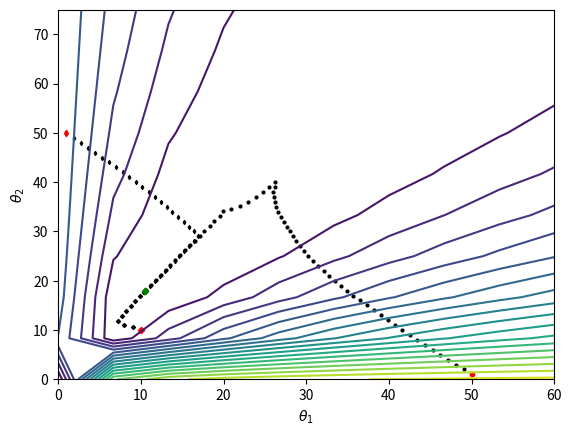
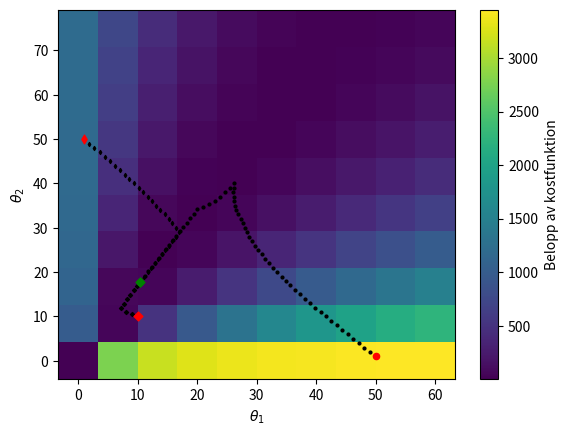
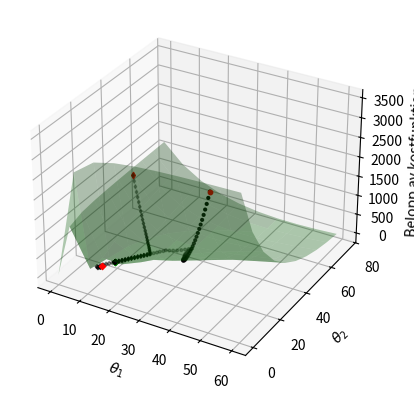

Write the Python code that produced these figures, in order.
import numpy as np
import scipy as sp
import scipy.integrate as integrate
import matplotlib.pyplot as plt
import pandas as pd
from mpl_toolkits import mplot3d
import time

# välj start k-värden [k_1, k_2, k_3, ... k_i] i = antal parametrar
# kör ODE med givna värden
# välj steglängd h
# kör ODE i gånger med ett k_j+h ändrat i varje fall
# använd resultatet för att beräkna gradienten
# beräkna hessianen
# se om hessianen är lösbar, om inte...fan
# ta fram p = - H^-1*grad_f
# k_ny = k+p , om abs(k - k_ny) < limit : break
# starta från början

# få in constraind optimisation
# Lagrange multiplyer
# Lagrange dualproblem

# interior penalty methods, sid 330
# gradient projection method


def model(t, y, kinetic_constants):
    substance1 = y[0]
    substance2 = y[1]
    r1 = substance1*kinetic_constants[0]
    r2 = substance2*kinetic_constants[1]
    dsubstance1_dt = -r1 + r2
    dsubstance2_dt = r1 - r2
    dy_dt = [dsubstance1_dt, dsubstance2_dt]
    return dy_dt


def num_coeff():
    num_coefficient = 2
    return num_coefficient


def guess_k_array(gissning):
    if gissning == 0:
        k_array = np.array([50, 1], np.float64)
    elif gissning == 1:
        k_array = np.array([1, 50], np.float64)
    else:
        k_array = np.array([10, 10], np.float64)
    return k_array


def model_info(time_points):
    num_coefficient = num_coeff()
    num_tidserier = 2
    t_eval = time_points
    num_tidsteg = len(t_eval)
    eps = np.finfo(float).eps
    h = np.sqrt(eps)
    t_span = [t_eval[0], t_eval[-1]]
    substance1_0 = 4.043530
    substance2_0 = 2.649860
    y0 = np.array([substance1_0, substance2_0])
    compare_to_data = ["0", "1"]
    num_compare = 2
    constants = (num_coefficient, num_tidserier, num_tidsteg, h)
    ode_info = (t_span, t_eval, y0)
    data_info = (compare_to_data, num_compare)
    return constants, ode_info, data_info


def set_true_values():
    true_values = [10.454, 17.837]
    return true_values


def data():
    kinetic_constants_true = set_true_values()
    t_span = [0, 1]
    y0 = [4.043530, 2.649860]
    t_eval = np.linspace(0, 1, num=100)
    sol = integrate.solve_ivp(fun=lambda t, y: model(t, y, kinetic_constants_true), t_span=t_span, y0=y0, method="RK45",
                              t_eval=t_eval)
    data_conc = np.empty([2, 100, 1])
    # brus = np.random.normal(scale=0.01, size=(2, 100))
    data_conc[:, :, 0] = sol.y # + brus
    time_points = t_eval
    return time_points, data_conc


def calc_sol_k(kinetic_constants_0, constants, ode_info):
    num_coefficient, num_tidserier, num_tidsteg, h = constants
    t_span, t_eval, y0 = ode_info
    sol = integrate.solve_ivp(fun=lambda t, y: model(t, y, kinetic_constants_0), t_span=t_span, y0=y0, method="RK45",
                              t_eval=t_eval)
    sol_k = np.empty([num_tidserier, num_tidsteg, 1])
    krashade = False
    try:
        sol_k[:, :, 0] = sol.y
    except ValueError:
        krashade = True
    return sol_k, krashade


def calc_sol_k_step(kinetic_constants_0, constants, ode_info):
    num_coefficient, num_tidserier, num_tidsteg, h = constants
    t_span, t_eval, y0 = ode_info
    sol_k_step = np.empty([num_tidserier, num_tidsteg, num_coefficient])
    for k in range(num_coefficient):
        kinetic_constants_step = kinetic_constants_0.copy()
        kinetic_constants_step[k] = kinetic_constants_step[k] + h
        sol = integrate.solve_ivp(fun=lambda t, y: model(t, y, kinetic_constants_step), t_span=t_span, y0=y0,
                                  method="RK45", t_eval=t_eval)
        sol_k_step[:, :, k] = sol.y
    return sol_k_step


def calc_variance(constants, data_info):
    num_coefficient, num_tidserier, num_tidsteg, h = constants
    compare_to_data, num_compare = data_info
    mat_w = np.empty([num_compare, num_tidsteg, num_tidsteg])
    for compare in range(num_compare):
        mat_w[compare, :, :] = np.identity(num_tidsteg)
    return mat_w


def calc_gradient(sol_k, sol_k_step, mat_w, constants, data_concentration, data_info):
    # grad = - 2 * A_T * W * r
    num_coefficient, num_tidserier, num_tidsteg, h = constants
    compare_to_data, num_compare = data_info
    mat_r = calc_residual(sol_k, constants, data_concentration, data_info)
    diff_k_t = np.empty([num_compare, num_tidsteg, num_coefficient])
    mat_a = np.empty([num_compare, num_tidsteg, num_coefficient])  # mat_A = S_T, S = sensitivity matrix
    for k in range(num_coefficient):
        compare = 0
        for tidserie in range(num_tidserier):
            if compare_to_data[tidserie] != False:
                diff_k_t[compare, :, k] = sol_k_step[tidserie, :, k] - sol_k[tidserie, :, 0]
                compare += 1
        mat_a[:, :, k] = diff_k_t[:, :, k]/h
    mat_a_transpose = np.transpose(mat_a, (0, 2, 1))  # mat_A_T = S, S = sensitivity matrix
    mat_temp = np.matmul(mat_a_transpose, mat_w, axes=[(-2, -1), (-2, -1), (-2, -1)])
    mat_temp2 = np.matmul(mat_temp, mat_r, axes=[(-2, -1), (-2, -1), (-2, -1)])
    grad = -2 * np.add.reduce(mat_temp2, 0)
    return grad, mat_a, mat_a_transpose


def calc_residual(sol_k, constants, data_concentration, data_info):
    num_coefficient, num_tidserier, num_tidsteg, h = constants
    compare_to_data, num_compare = data_info
    mat_r = np.empty([num_compare, num_tidsteg, 1])
    compare = 0
    for tidsserie in range(num_tidserier):
        if compare_to_data[tidsserie] != False:
            mat_r[compare, :, 0] = data_concentration[int(compare_to_data[tidsserie]), :, 0] - sol_k[tidsserie, :, 0]
            compare += 1
    return mat_r


def calc_sum_residual(sol_k, constants, data_concentration, data_info):
    mat_r = calc_residual(sol_k, constants, data_concentration, data_info)
    sum_res = np.sum(mat_r**2)
    return sum_res


def calc_approximate_hessian(mat_a, mat_a_transpose, mat_w):
    # H = 2 * A_T * W * A
    mat_temp = np.matmul(mat_a_transpose, mat_w, axes=[(-2, -1), (-2, -1), (-2, -1)])
    mat_temp2 = np.matmul(mat_temp, mat_a, axes=[(-2, -1), (-2, -1), (-2, -1)])
    hess_approx = 2 * np.add.reduce(mat_temp2, 0)
    return hess_approx


def calc_approx_inverted_hessian(hess_approx, constants):
    '''
    try:
        inv_hess_approx = np.linalg.inv(hess_approx)
    except np.linalg.LinAlgError:
        fixed_matrix = fix_invertibility(hess_approx, constants)
        inv_hess_approx = np.linalg.inv(fixed_matrix)
    return inv_hess_approx
    '''
    eigenvalues = np.linalg.eigvals(hess_approx)
    if min(eigenvalues) <= 0:
        fixed_matrix = fix_invertibility(hess_approx, constants)
        inv_hess_approx = np.linalg.inv(fixed_matrix)
    else:
        inv_hess_approx = np.linalg.inv(hess_approx)
    return inv_hess_approx


def fix_invertibility(matrix, constants):
    num_coefficient, num_tidserier, num_tidsteg, h = constants
    indent_mat = np.identity(len(matrix))
    eigenvalues = np.linalg.eigvals(matrix)
    min_nonpos_eigenvalue = min(eigenvalues)
    gamma = - (min_nonpos_eigenvalue - h)
    fixed_matrix = matrix + gamma * indent_mat
    return fixed_matrix


def calc_descent_direction(grad, inv_hess_approx):
    p = - np.matmul(inv_hess_approx, grad)
    # p = - grad
    return p


def calc_step(p, kinetic_constants_0, sol_k, constants, data_concentration, data_info, ode_info):
    num_coefficient, num_tidserier, num_tidsteg, h = constants
    sum_res_0 = calc_sum_residual(sol_k, constants, data_concentration, data_info)
    sum_res_new = sum_res_0
    p_transpose = np.empty(num_coefficient)
    for k in range(num_coefficient):
        p_transpose[k] = p[k]
    max_p = np.amax(np.abs(p_transpose))
    p_transpose = p_transpose / max_p
    best_step = np.float64(1.0)
    stop_iteration = False
    while True:
        kinetic_constants = kinetic_constants_0 + best_step * p_transpose
        kinetic_constants[kinetic_constants < 0] = 0
        temp_sol_k, krashade = calc_sol_k(kinetic_constants, constants, ode_info)
        if krashade:
            best_step = best_step / 2
        else:
            temp_sum_res = calc_sum_residual(temp_sol_k, constants, data_concentration, data_info)
            if temp_sum_res < sum_res_0:
                sum_res_new = temp_sum_res
                break
            elif temp_sum_res >= sum_res_0:
                best_step = best_step/2
            if best_step < h:
                best_step = 0
                kinetic_constants = kinetic_constants_0
                stop_iteration = True
                break
    new_k = kinetic_constants
    return new_k, best_step, sum_res_new, stop_iteration


def start_point(k_array, constants, data_concentration, data_info, ode_info):
    print("Start koefficienter")
    print(k_array)
    sol_k_start, krashade = calc_sol_k(k_array, constants, ode_info)
    sum_res_start = calc_sum_residual(sol_k_start, constants, data_concentration, data_info)
    print("Start residue")
    print(sum_res_start)
    history = np.append(k_array, sum_res_start)
    return history


def iteration(history, constants, data_concentration, data_info, ode_info):
    k_array = history[0:-1]
    gogogo = True
    iteration_num = 1
    while gogogo:
        solution_k, krashade = calc_sol_k(k_array, constants, ode_info)
        solution_k_step = calc_sol_k_step(k_array, constants, ode_info)
        matrix_w = calc_variance(constants, data_info)
        gradient, matrix_a, matrix_a_transpose = calc_gradient(solution_k, solution_k_step, matrix_w, constants,
                                                               data_concentration, data_info)
        approximated_hessian = calc_approximate_hessian(matrix_a, matrix_a_transpose, matrix_w)
        inverted_hessian_approximation = calc_approx_inverted_hessian(approximated_hessian, constants)
        descent_direction = calc_descent_direction(gradient, inverted_hessian_approximation)
        k_array, step_length, sum_residue_0, stop_iteration = calc_step(descent_direction, k_array, solution_k,
                                                                        constants, data_concentration, data_info,
                                                                        ode_info)
        history = np.vstack((history, np.append(k_array, sum_residue_0)))
        if sum_residue_0 <= 10 ** -20:
            gogogo = False
            print("Done!")
            print("Iterations = " + str(iteration_num))
            print("Residue = " + str(sum_residue_0))
            print("Coefficients = " + str(k_array))
        if stop_iteration:
            gogogo = False
            print("Iteration stopped!")
            print("Iterations = " + str(iteration_num))
            print("Residue = " + str(sum_residue_0))
            print("Coefficients = " + str(k_array))
        if iteration_num % 50 == 0:
            print("Iterations = " + str(iteration_num))
            print("Residue = " + str(sum_residue_0))
            print("Coefficients = " + str(k_array))
        iteration_num += 1
    return history, iteration_num


def plotta_upp_yta(constants, data_concentration, data_info, ode_info, fig_and_axes):
    fig_contour, ax_contour, fig_color, ax_color, fig_3d, ax_3d = fig_and_axes
    kinetic_constants_true = set_true_values()
    interval_kinetic_constant_1 = np.linspace(0, 60, 10)
    interval_kinetic_constant_2 = np.linspace(0, 75, 10)
    grid_kinetic_constant_1, grid_kinetic_constant_2 = np.meshgrid(interval_kinetic_constant_1,
                                                                   interval_kinetic_constant_2)
    surface = np.empty([len(interval_kinetic_constant_1), len(interval_kinetic_constant_2)])
    for i in range(len(interval_kinetic_constant_1)):
        for o in range(len(interval_kinetic_constant_2)):
            sol_k, krashade = calc_sol_k([grid_kinetic_constant_1[i, o], grid_kinetic_constant_2[i, o]], constants,
                                         ode_info)
            if krashade:
                surface[i, o] = 999999
            else:
                surface[i, o] = calc_sum_residual(sol_k, constants, data_concentration, data_info)
    plt.figure(num=1)
    ax_contour.contour(grid_kinetic_constant_1, grid_kinetic_constant_2, surface, levels=20)
    ax_contour.set_xlabel(r'$\theta_1$')
    ax_contour.set_ylabel(r'$\theta_2$')
    plt.figure(num=2)
    cmin = np.min(surface)
    cmax = np.max(surface)
    mesh = ax_color.pcolormesh(grid_kinetic_constant_1, grid_kinetic_constant_2, surface, vmin=cmin, vmax=cmax,
                               cmap="viridis")
    ax_color.set_xlabel(r'$\theta_1$')
    ax_color.set_ylabel(r'$\theta_2$')
    cbar = plt.colorbar(mesh, ax=ax_color)
    cbar.set_label("Belopp av kostfunktion", rotation=90, linespacing=10)
    plt.figure(num=3)
    ax_3d.plot_surface(grid_kinetic_constant_1, grid_kinetic_constant_2, surface, color='green', alpha=0.3, linewidth=0)
    ax_3d.set_xlabel(r'$\theta_1$')
    ax_3d.set_ylabel(r'$\theta_2$')
    ax_3d.set_zlabel("Belopp av kostfunktion")


def plotta_upp_punkter(history_full, iterations, fig_and_axes):
    fig_contour, ax_contour, fig_color, ax_color, fig_3d, ax_3d = fig_and_axes
    history = np.split(history_full, iterations[0:-1])
    markers = ["o", "d", "D"]
    for gissning in range(len(history)):
        history_gissning = np.array(history[gissning])
        plt.figure(num=1)
        ax_contour.scatter(history_gissning[:, 0], history_gissning[:, 1], c="black", marker=markers[gissning],
                           s=4)
        plt.figure(num=2)
        ax_color.scatter(history_gissning[:, 0], history_gissning[:, 1], c="black", marker=markers[gissning],
                         s=4)
        plt.figure(num=3)
        ax_3d.scatter3D(history_gissning[:, 0], history_gissning[:, 1], history_gissning[:, 2], c="black",
                        marker=markers[gissning], s=4)
    for gissning in range(len(history)):
        history_gissning = np.array(history[gissning])
        plt.figure(num=1)
        ax_contour.scatter(history_gissning[0, 0], history_gissning[0, 1], c="red", marker=markers[gissning],
                           s=10)
        ax_contour.scatter(history_gissning[-1, 0], history_gissning[-1, 1], c="green", marker=markers[gissning],
                           s=10)
        plt.figure(num=2)
        ax_color.scatter(history_gissning[0, 0], history_gissning[0, 1], c="red", marker=markers[gissning],
                         s=20)
        ax_color.scatter(history_gissning[-1, 0], history_gissning[-1, 1], c="green", marker=markers[gissning],
                         s=20)
        plt.figure(num=3)
        ax_3d.scatter3D(history_gissning[0, 0], history_gissning[0, 1], history_gissning[0, 2], c="red",
                        marker=markers[gissning], s=10)
        ax_3d.scatter3D(history_gissning[-1, 0], history_gissning[-1, 1], history_gissning[-1, 2], c="green",
                        marker=markers[gissning], s=10)


def plotta_upp(history_full, iterations, constants, data_concentration, data_info, ode_info):
    fig_contour = plt.figure(num=1)
    ax_contour = plt.axes()
    fig_color = plt.figure(num=2)
    ax_color = plt.axes()
    fig_3d = plt.figure(num=3)
    ax_3d = plt.axes(projection="3d")
    fig_and_axes = [fig_contour, ax_contour, fig_color, ax_color, fig_3d, ax_3d]
    plotta_upp_yta(constants, data_concentration, data_info, ode_info, fig_and_axes)
    plotta_upp_punkter(history_full, iterations, fig_and_axes)
    plt.show()


def main():
    time_points, data_concentration = data()
    constants, ode_info, data_info = model_info(time_points)
    history_full = []
    num_iterations = []
    for gissning in range(3):
        k_array = guess_k_array(gissning)
        history = start_point(k_array, constants, data_concentration, data_info, ode_info)
        history, iterations = iteration(history, constants, data_concentration, data_info, ode_info)
        if gissning == 0:
            history_full = np.array(history)
            num_iterations = np.array([iterations])
        else:
            history_full = np.append(history_full, history, axis=0)
            num_iterations = np.append(num_iterations, num_iterations[gissning - 1] + iterations)
    plotta_upp(history_full, num_iterations, constants, data_concentration, data_info, ode_info)


main()
